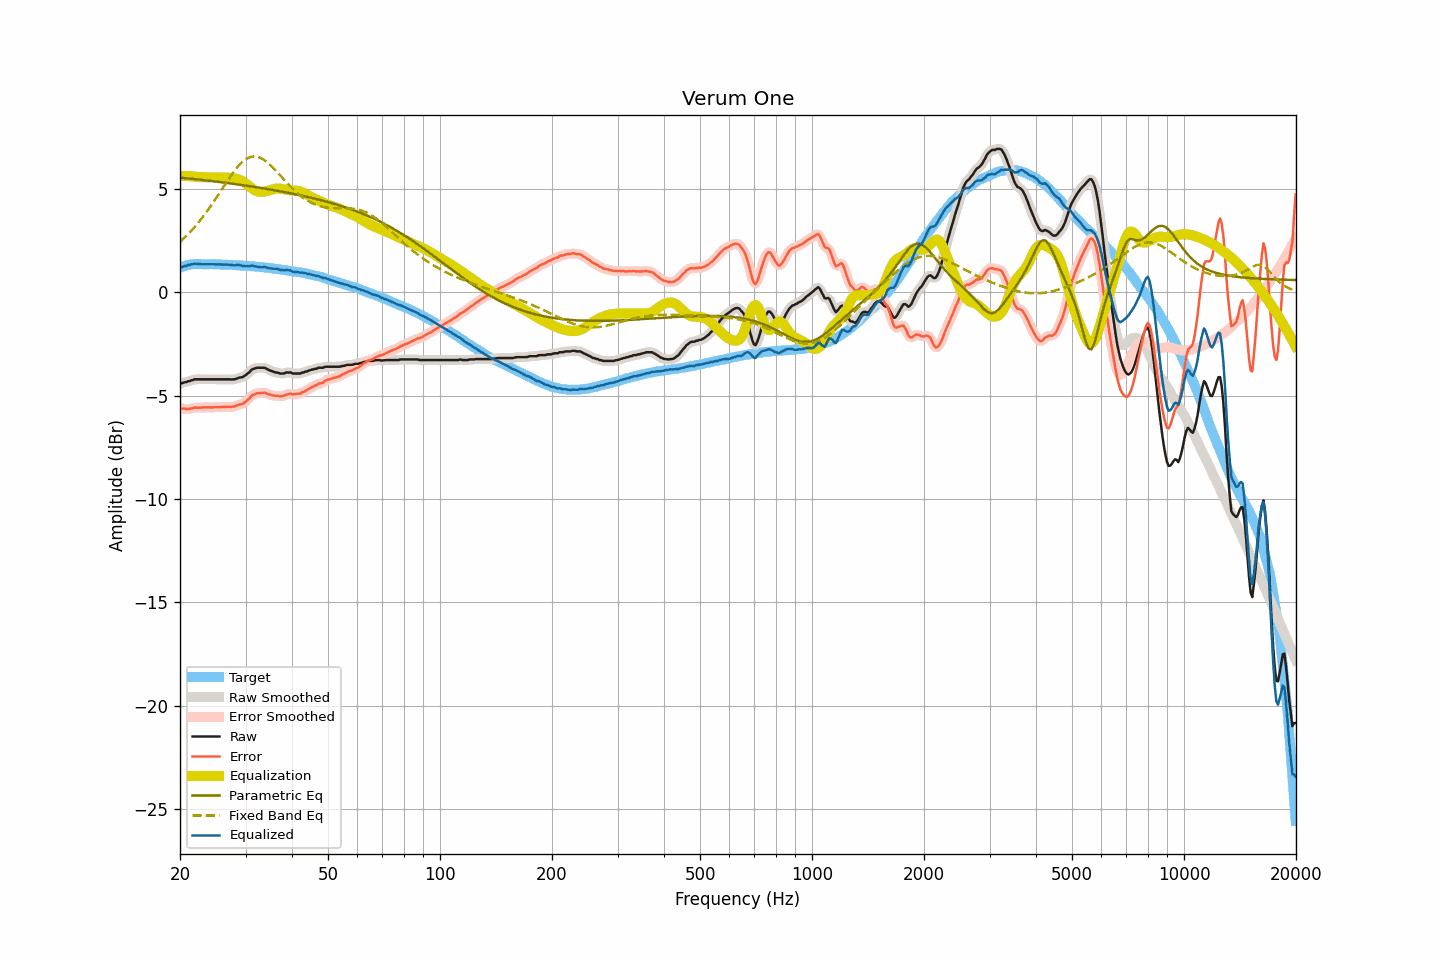

The data file committed next to this chart (first rows):
frequency, raw, smoothed, error, error_smoothed, equalization, parametric_eq, fixed_band_eq, equalized_raw, equalized_smoothed, target
20.00, -4.40, -4.41, -5.60, -5.60, 5.62, 5.55, 2.44, 1.22, 1.21, 1.20
20.20, -4.40, -4.39, -5.63, -5.62, 5.62, 5.54, 2.51, 1.22, 1.23, 1.23
20.40, -4.38, -4.38, -5.64, -5.63, 5.63, 5.53, 2.58, 1.25, 1.25, 1.26
20.61, -4.35, -4.36, -5.63, -5.64, 5.63, 5.53, 2.66, 1.28, 1.27, 1.27
20.81, -4.35, -4.34, -5.66, -5.64, 5.63, 5.52, 2.73, 1.28, 1.29, 1.30
21.02, -4.30, -4.31, -5.63, -5.64, 5.63, 5.51, 2.81, 1.32, 1.31, 1.33
21.23, -4.30, -4.29, -5.64, -5.64, 5.62, 5.50, 2.89, 1.32, 1.33, 1.34
21.44, -4.26, -4.26, -5.61, -5.62, 5.62, 5.50, 2.98, 1.36, 1.35, 1.35
21.66, -4.25, -4.24, -5.61, -5.60, 5.61, 5.49, 3.06, 1.36, 1.37, 1.36
21.87, -4.21, -4.22, -5.57, -5.59, 5.60, 5.48, 3.15, 1.39, 1.38, 1.36
22.09, -4.21, -4.21, -5.58, -5.58, 5.59, 5.47, 3.24, 1.38, 1.38, 1.37
22.31, -4.21, -4.21, -5.58, -5.58, 5.58, 5.46, 3.34, 1.37, 1.37, 1.37
22.54, -4.21, -4.21, -5.58, -5.58, 5.58, 5.45, 3.43, 1.36, 1.36, 1.37
22.76, -4.21, -4.21, -5.58, -5.58, 5.57, 5.45, 3.53, 1.36, 1.36, 1.37
22.99, -4.21, -4.21, -5.57, -5.57, 5.57, 5.44, 3.63, 1.36, 1.36, 1.36
23.22, -4.21, -4.21, -5.57, -5.57, 5.57, 5.43, 3.73, 1.36, 1.36, 1.36
23.45, -4.21, -4.21, -5.57, -5.57, 5.57, 5.42, 3.84, 1.36, 1.36, 1.36
23.69, -4.21, -4.21, -5.57, -5.57, 5.57, 5.41, 3.94, 1.36, 1.36, 1.36
23.92, -4.21, -4.21, -5.57, -5.57, 5.57, 5.40, 4.05, 1.36, 1.36, 1.36
24.16, -4.21, -4.21, -5.58, -5.57, 5.57, 5.39, 4.17, 1.36, 1.36, 1.36
24.40, -4.21, -4.21, -5.57, -5.57, 5.57, 5.38, 4.28, 1.36, 1.36, 1.36
24.65, -4.21, -4.21, -5.56, -5.57, 5.57, 5.37, 4.39, 1.36, 1.36, 1.35
24.89, -4.21, -4.21, -5.56, -5.56, 5.56, 5.36, 4.51, 1.35, 1.35, 1.35
25.14, -4.21, -4.21, -5.56, -5.56, 5.56, 5.36, 4.63, 1.35, 1.35, 1.35
25.39, -4.21, -4.21, -5.56, -5.56, 5.56, 5.35, 4.75, 1.35, 1.35, 1.35
25.65, -4.21, -4.21, -5.56, -5.56, 5.56, 5.34, 4.87, 1.34, 1.34, 1.35
25.91, -4.21, -4.21, -5.55, -5.55, 5.55, 5.33, 4.99, 1.34, 1.34, 1.34
26.16, -4.21, -4.21, -5.55, -5.55, 5.55, 5.32, 5.10, 1.34, 1.34, 1.34
26.43, -4.21, -4.21, -5.55, -5.55, 5.55, 5.31, 5.22, 1.34, 1.34, 1.34
26.69, -4.21, -4.21, -5.55, -5.54, 5.55, 5.30, 5.34, 1.34, 1.34, 1.33
26.96, -4.21, -4.21, -5.54, -5.55, 5.55, 5.29, 5.46, 1.34, 1.34, 1.33
27.23, -4.21, -4.21, -5.54, -5.55, 5.54, 5.27, 5.57, 1.33, 1.33, 1.33
27.50, -4.22, -4.22, -5.55, -5.55, 5.54, 5.26, 5.68, 1.32, 1.32, 1.33
27.77, -4.21, -4.21, -5.53, -5.54, 5.53, 5.25, 5.79, 1.31, 1.31, 1.32
28.05, -4.21, -4.21, -5.53, -5.52, 5.51, 5.24, 5.89, 1.30, 1.31, 1.32
28.33, -4.18, -4.18, -5.49, -5.49, 5.50, 5.23, 5.99, 1.32, 1.32, 1.31
28.62, -4.16, -4.16, -5.47, -5.46, 5.48, 5.22, 6.09, 1.32, 1.32, 1.30
28.90, -4.12, -4.14, -5.42, -5.44, 5.45, 5.21, 6.17, 1.33, 1.31, 1.30
29.19, -4.12, -4.12, -5.41, -5.41, 5.41, 5.20, 6.25, 1.29, 1.30, 1.29
29.48, -4.10, -4.09, -5.40, -5.39, 5.37, 5.19, 6.32, 1.27, 1.28, 1.30
29.78, -4.05, -4.05, -5.34, -5.34, 5.32, 5.18, 6.39, 1.27, 1.27, 1.29
30.08, -4.00, -4.00, -5.29, -5.29, 5.26, 5.16, 6.44, 1.26, 1.26, 1.29
30.38, -3.93, -3.94, -5.21, -5.21, 5.20, 5.15, 6.49, 1.27, 1.26, 1.27
30.68, -3.88, -3.87, -5.15, -5.13, 5.14, 5.14, 6.53, 1.26, 1.27, 1.27
30.99, -3.79, -3.80, -5.05, -5.06, 5.08, 5.13, 6.56, 1.28, 1.28, 1.26
31.30, -3.72, -3.74, -4.98, -5.00, 5.02, 5.12, 6.57, 1.29, 1.28, 1.26
31.61, -3.70, -3.69, -4.96, -4.94, 4.96, 5.11, 6.58, 1.26, 1.27, 1.26
31.93, -3.67, -3.67, -4.91, -4.91, 4.92, 5.09, 6.57, 1.25, 1.25, 1.24
32.24, -3.65, -3.66, -4.88, -4.89, 4.89, 5.08, 6.56, 1.24, 1.23, 1.23
32.57, -3.65, -3.65, -4.88, -4.88, 4.87, 5.07, 6.54, 1.22, 1.22, 1.23
32.89, -3.65, -3.65, -4.88, -4.87, 4.86, 5.06, 6.51, 1.21, 1.21, 1.23
33.22, -3.65, -3.65, -4.86, -4.86, 4.86, 5.04, 6.47, 1.21, 1.22, 1.21
33.55, -3.65, -3.65, -4.86, -4.86, 4.87, 5.03, 6.43, 1.22, 1.22, 1.21
33.89, -3.66, -3.67, -4.86, -4.87, 4.89, 5.02, 6.37, 1.22, 1.21, 1.20
34.23, -3.71, -3.71, -4.90, -4.90, 4.90, 5.00, 6.31, 1.19, 1.20, 1.19
34.57, -3.75, -3.74, -4.93, -4.93, 4.92, 4.99, 6.25, 1.17, 1.18, 1.18
34.92, -3.78, -3.78, -4.95, -4.95, 4.94, 4.98, 6.18, 1.16, 1.16, 1.17
35.27, -3.81, -3.81, -4.98, -4.97, 4.97, 4.96, 6.10, 1.16, 1.15, 1.16
35.62, -3.84, -3.84, -4.99, -4.99, 4.99, 4.95, 6.02, 1.15, 1.15, 1.15
35.97, -3.87, -3.86, -5.01, -5.00, 5.01, 4.94, 5.94, 1.14, 1.14, 1.14
... 635 more rows
